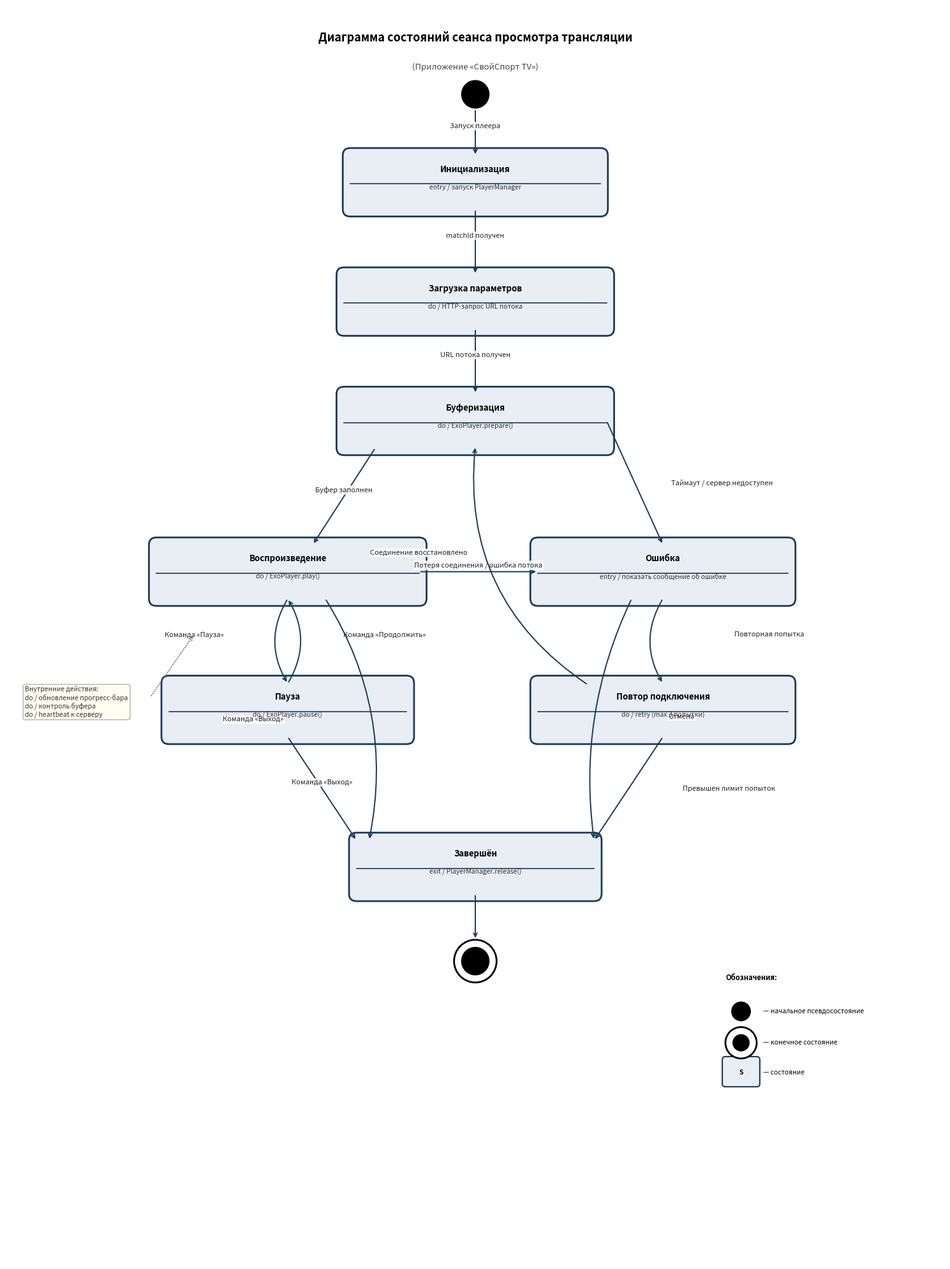

Write Python code to recreate this figure. (Note: this script raises an exception after producing the figure.)
"""State Diagram — Диаграмма состояний сеанса просмотра (ГОСТ 19.701-90 / UML)"""
import matplotlib
matplotlib.use('Agg')
import matplotlib.pyplot as plt
import matplotlib.patches as mpatches
from matplotlib.patches import FancyBboxPatch, FancyArrowPatch
import matplotlib.patheffects as pe

fig, ax = plt.subplots(figsize=(15, 20))
ax.set_xlim(0, 15)
ax.set_ylim(0, 20)
ax.axis('off')
fig.patch.set_facecolor('white')

# ---- helpers ----
def state(ax, cx, cy, w, h, name, inner='', fontsize=9.5):
    rect = FancyBboxPatch((cx - w/2, cy - h/2), w, h,
                          boxstyle='round,pad=0.12',
                          facecolor='#E8EEF4', edgecolor='#1A3A5C', linewidth=2, zorder=3)
    ax.add_patch(rect)
    if inner:
        # header line
        ax.plot([cx - w/2, cx + w/2], [cy + h/2 - 0.45, cy + h/2 - 0.45],
                color='#1A3A5C', lw=1.2, zorder=4)
        ax.text(cx, cy + h/2 - 0.22, name, ha='center', va='center',
                fontsize=fontsize, fontweight='bold', zorder=5)
        ax.text(cx, cy - 0.08, inner, ha='center', va='center',
                fontsize=7.5, zorder=5, style='italic', color='#333333')
    else:
        ax.text(cx, cy, name, ha='center', va='center',
                fontsize=fontsize, fontweight='bold', zorder=5)

def init_point(ax, cx, cy, r=0.22):
    ax.add_patch(plt.Circle((cx, cy), r, facecolor='black', edgecolor='black', zorder=4))

def final_point(ax, cx, cy, r=0.22):
    ax.add_patch(plt.Circle((cx, cy), r + 0.12, facecolor='white', edgecolor='black',
                             linewidth=2, zorder=4))
    ax.add_patch(plt.Circle((cx, cy), r, facecolor='black', edgecolor='black', zorder=5))

def trans(ax, x1, y1, x2, y2, label='', lw=1.4, color='#1A3A5C',
          rad=0.0, label_dx=0.0, label_dy=0.1, fontsize=8):
    ax.annotate('', xy=(x2, y2), xytext=(x1, y1),
                arrowprops=dict(arrowstyle='->', color=color, lw=lw,
                                connectionstyle=f'arc3,rad={rad}'))
    if label:
        mx = (x1 + x2) / 2 + label_dx
        my = (y1 + y2) / 2 + label_dy
        ax.text(mx, my, label, ha='center', va='center', fontsize=fontsize,
                color='#222222',
                bbox=dict(boxstyle='round,pad=0.15', facecolor='white',
                          edgecolor='none', alpha=0.85))

# ===================== TITLE =====================
ax.text(7.5, 19.6, 'Диаграмма состояний сеанса просмотра трансляции',
        ha='center', va='top', fontsize=13, fontweight='bold')
ax.text(7.5, 19.1, '(Приложение «СвойСпорт TV»)',
        ha='center', va='top', fontsize=9.5, color='#444444')

# ===================== STATES =====================
# Инициализация
state(ax, 7.5, 17.2, 4.0, 0.85, 'Инициализация',
      'entry / запуск PlayerManager')

# Загрузка параметров потока
state(ax, 7.5, 15.3, 4.2, 0.85, 'Загрузка параметров',
      'do / HTTP-запрос URL потока')

# Буферизация
state(ax, 7.5, 13.4, 4.2, 0.85, 'Буферизация',
      'do / ExoPlayer.prepare()')

# Воспроизведение
state(ax, 4.5, 11.0, 4.2, 0.85, 'Воспроизведение',
      'do / ExoPlayer.play()')

# Пауза
state(ax, 4.5, 8.8, 3.8, 0.85, 'Пауза',
      'do / ExoPlayer.pause()')

# Ошибка
state(ax, 10.5, 11.0, 4.0, 0.85, 'Ошибка',
      'entry / показать сообщение об ошибке')

# Повтор подключения
state(ax, 10.5, 8.8, 4.0, 0.85, 'Повтор подключения',
      'do / retry (max 3 попытки)')

# Завершён
state(ax, 7.5, 6.3, 3.8, 0.85, 'Завершён',
      'exit / PlayerManager.release()')

# ===================== INITIAL / FINAL =====================
init_point(ax, 7.5, 18.6)
final_point(ax, 7.5, 4.8)

# ===================== TRANSITIONS =====================
# Старт → Инициализация
trans(ax, 7.5, 18.37, 7.5, 17.62, 'Запуск плеера')

# Инициализация → Загрузка параметров
trans(ax, 7.5, 16.77, 7.5, 15.73, 'matchId получен')

# Загрузка → Буферизация
trans(ax, 7.5, 14.87, 7.5, 13.83, 'URL потока получен')

# Буферизация → Воспроизведение
trans(ax, 5.9, 12.97, 4.9, 11.43, 'Буфер заполнен')

# Воспроизведение → Пауза
trans(ax, 4.5, 10.57, 4.5, 9.22,
      'Команда «Пауза»', rad=0.3, label_dx=-1.5)

# Пауза → Воспроизведение
trans(ax, 4.5, 9.22, 4.5, 10.57,
      'Команда «Продолжить»', rad=0.3, label_dx=1.55)

# Воспроизведение → Ошибка
trans(ax, 6.6, 11.0, 8.5, 11.0,
      'Потеря соединения / ошибка потока')

# Буферизация → Ошибка
trans(ax, 9.6, 13.4, 10.5, 11.43,
      'Таймаут / сервер недоступен', label_dx=1.4, label_dy=0.0)

# Ошибка → Повтор подключения
trans(ax, 10.5, 10.57, 10.5, 9.22,
      'Повторная попытка', rad=0.3, label_dx=1.7)

# Повтор → Буферизация (успех)
trans(ax, 9.3, 9.2, 7.5, 13.0,
      'Соединение восстановлено', rad=-0.3, label_dx=-1.8, label_dy=0.2)

# Повтор → Завершён (лимит попыток)
trans(ax, 10.5, 8.37, 9.4, 6.72,
      'Превышен лимит попыток', label_dx=1.6, label_dy=0.0)

# Ошибка → Завершён (отмена)
trans(ax, 10.0, 10.57, 9.4, 6.72,
      'Отмена', rad=0.15, label_dx=1.1, label_dy=0.05)

# Пауза → Завершён
trans(ax, 4.5, 8.37, 5.6, 6.72, 'Команда «Выход»')

# Воспроизведение → Завершён
trans(ax, 5.1, 10.57, 5.8, 6.72,
      'Команда «Выход»', rad=-0.2, label_dx=-1.5, label_dy=0.0)

# Завершён → final
trans(ax, 7.5, 5.87, 7.5, 5.14, '')

# ===================== INTERNAL STATES note =====================
ax.annotate('', xy=(3.0, 10.0), xytext=(2.3, 9.0),
            arrowprops=dict(arrowstyle='->', color='#666666', lw=1.0,
                            linestyle='dotted'))
note = ('Внутренние действия:\n'
        'do / обновление прогресс-бара\n'
        'do / контроль буфера\n'
        'do / heartbeat к серверу')
ax.text(0.3, 8.7, note, fontsize=7.5, color='#333333',
        bbox=dict(boxstyle='round,pad=0.3', facecolor='#FFFFF0',
                  edgecolor='#AAAAAA', alpha=0.9))

# ===================== LEGEND =====================
leg_x, leg_y = 11.5, 4.5
ax.text(leg_x, leg_y, 'Обозначения:', fontsize=8, fontweight='bold')
init_point(ax, leg_x + 0.25, leg_y - 0.5, 0.15)
ax.text(leg_x + 0.6, leg_y - 0.5, '— начальное псевдосостояние', fontsize=7.5, va='center')
final_point(ax, leg_x + 0.25, leg_y - 1.0, 0.13)
ax.text(leg_x + 0.6, leg_y - 1.0, '— конечное состояние', fontsize=7.5, va='center')
samp = FancyBboxPatch((leg_x, leg_y - 1.65), 0.5, 0.38,
                      boxstyle='round,pad=0.05',
                      facecolor='#E8EEF4', edgecolor='#1A3A5C', linewidth=1.5)
ax.add_patch(samp)
ax.text(leg_x + 0.25, leg_y - 1.47, 'S', ha='center', va='center', fontsize=7.5, fontweight='bold')
ax.text(leg_x + 0.6, leg_y - 1.47, '— состояние', fontsize=7.5, va='center')

plt.tight_layout()
plt.savefig('/Users/nesterovichdaniil/Desktop/ProgramOnTV/docs/diagrams/02_state_diagram.png',
            dpi=180, bbox_inches='tight', facecolor='white')
print('State diagram saved.')
